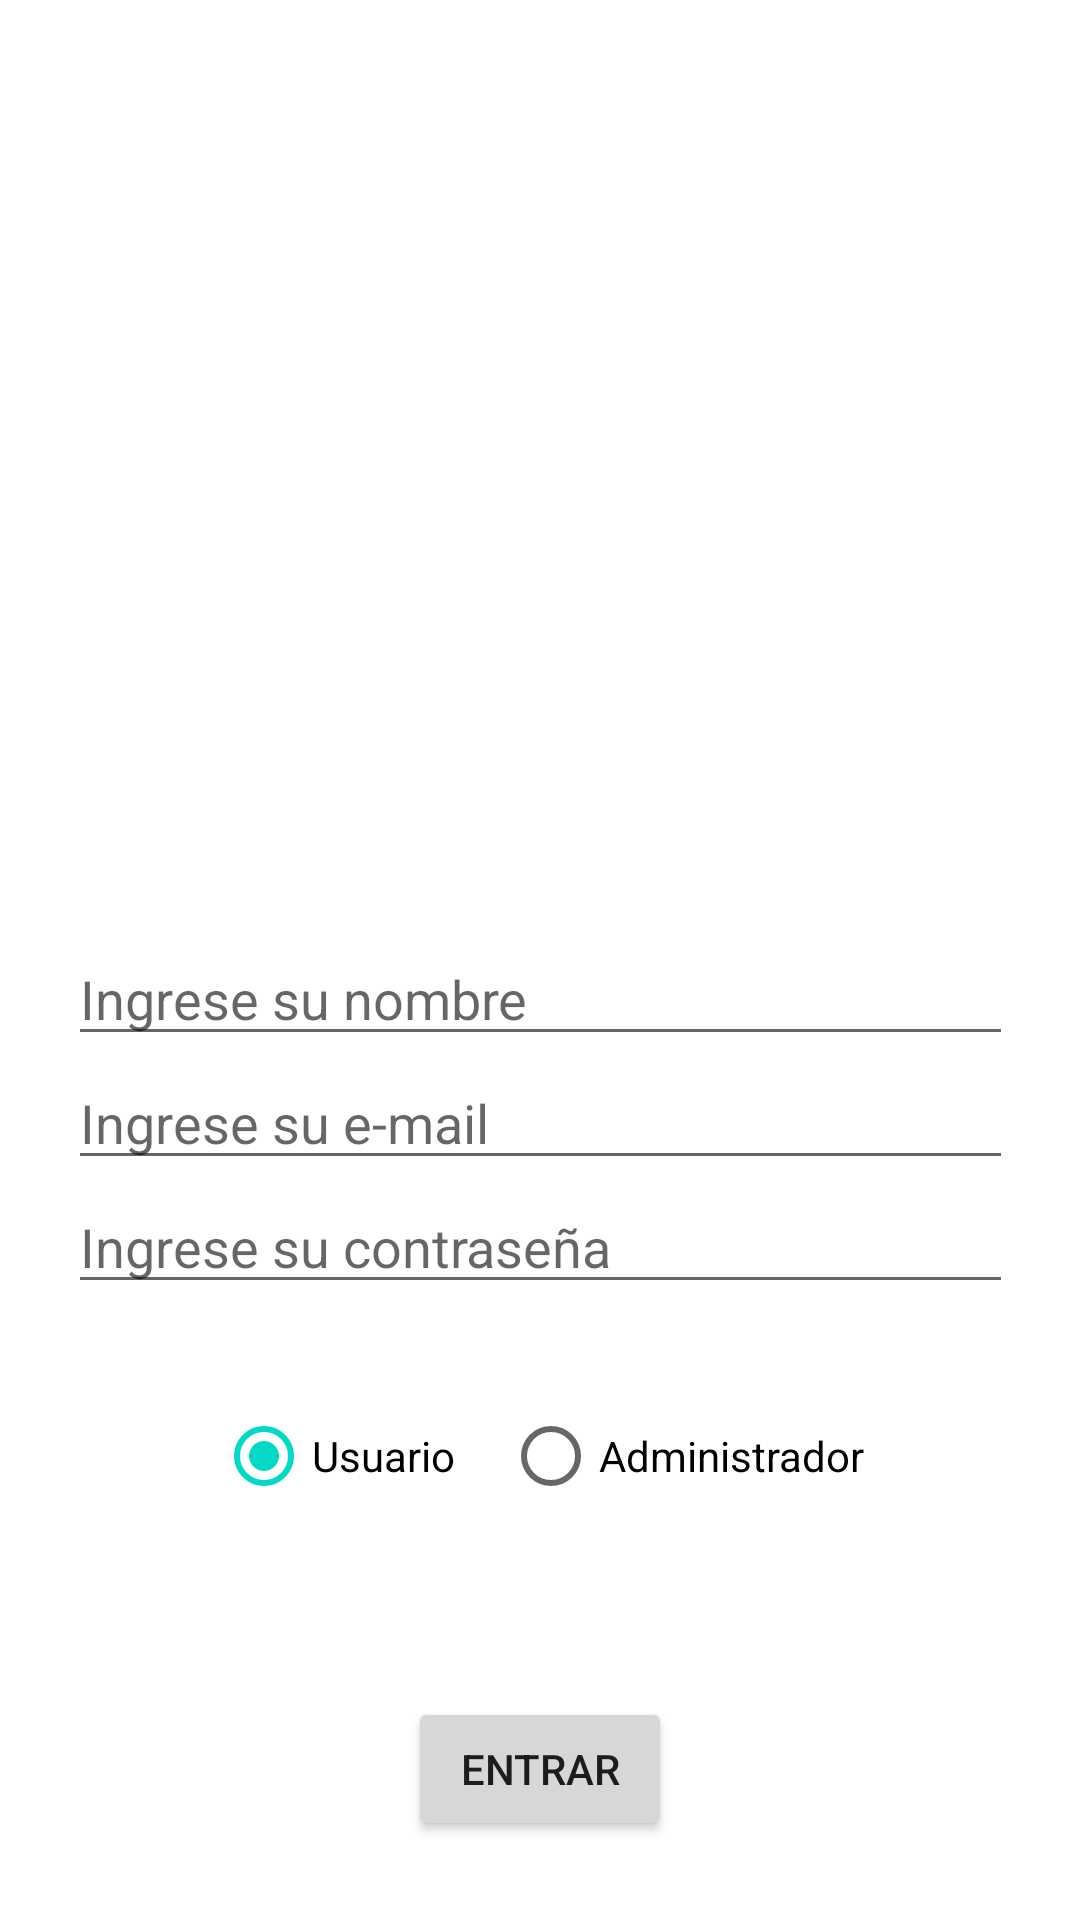

Layout XML and referenced resources for this Android screen:
<!-- AndroidManifest.xml: application theme Theme.Trabajo2compmovil -->
<!-- res/layout/activity_main.xml -->
<?xml version="1.0" encoding="utf-8"?>
<ScrollView
    xmlns:android="http://schemas.android.com/apk/res/android"
    xmlns:tools="http://schemas.android.com/tools"
    android:layout_width="match_parent"
    android:layout_height="match_parent"
    xmlns:app="http://schemas.android.com/apk/res-auto"
    android:fillViewport="true">


    <androidx.constraintlayout.widget.ConstraintLayout
        android:layout_width="match_parent"
        android:layout_height="match_parent"
        tools:context=".MainActivity">

        <ImageView
            android:id="@+id/loginImageView"
            android:layout_width="150dp"
            android:layout_height="150dp"
            android:layout_marginBottom="30dp"
            app:layout_constraintBottom_toTopOf="@+id/etName"
            app:layout_constraintEnd_toEndOf="parent"
            app:layout_constraintStart_toStartOf="parent"
            app:layout_constraintTop_toTopOf="parent"
            app:layout_constraintVertical_chainStyle="packed" />

        <EditText
            android:id="@+id/etName"
            android:layout_width="wrap_content"
            android:layout_height="wrap_content"
            android:ems="15"
            android:hint="Ingrese su nombre"
            android:inputType="textPersonName"
            app:layout_constraintTop_toBottomOf="@id/loginImageView"
            app:layout_constraintBottom_toTopOf="@id/etEmail"
            app:layout_constraintEnd_toEndOf="parent"
            app:layout_constraintStart_toStartOf="parent"
            />

        <EditText
            android:id="@+id/etEmail"
            android:layout_width="wrap_content"
            android:layout_height="wrap_content"
            android:ems="15"
            android:hint="Ingrese su e-mail"
            android:inputType="textEmailAddress"
            app:layout_constraintBottom_toTopOf="@id/etPassword"
            app:layout_constraintEnd_toEndOf="parent"
            app:layout_constraintStart_toStartOf="parent"
            app:layout_constraintTop_toBottomOf="@id/etName" />

        <EditText
            android:id="@+id/etPassword"
            android:layout_width="wrap_content"
            android:layout_height="wrap_content"
            android:ems="15"
            android:hint="Ingrese su contraseña"
            android:inputType="textPassword"
            app:layout_constraintBottom_toTopOf="@id/btnNext"
            app:layout_constraintEnd_toEndOf="parent"
            app:layout_constraintStart_toStartOf="parent"
            app:layout_constraintTop_toBottomOf="@id/etEmail" />

        <RadioGroup xmlns:android="http://schemas.android.com/apk/res/android"
            android:id="@+id/rgOpcionesUsuario"
            android:layout_width="wrap_content"
            android:layout_height="wrap_content"
            android:gravity="center"
            android:orientation="horizontal"
            app:layout_constraintTop_toBottomOf="@id/etPassword"
            app:layout_constraintBottom_toTopOf="@id/btnNext"
            app:layout_constraintEnd_toEndOf="parent"
            app:layout_constraintStart_toStartOf="parent">

            <RadioButton
                android:id="@+id/radioUsuario"
                android:layout_width="wrap_content"
                android:layout_height="wrap_content"
                android:layout_marginRight="16dp"
                android:checked="true"
                android:text="Usuario" />

            <RadioButton
                android:id="@+id/radioAdmin"
                android:layout_width="wrap_content"
                android:layout_height="wrap_content"
                android:checked="false"
                android:text="Administrador" />
        </RadioGroup>

        <Button
            android:id="@+id/btnNext"
            android:layout_width="wrap_content"
            android:layout_height="wrap_content"
            android:text="Entrar"
            app:layout_constraintTop_toBottomOf="@id/rgOpcionesUsuario"
            app:layout_constraintBottom_toBottomOf="parent"
            app:layout_constraintStart_toStartOf="parent"
            app:layout_constraintEnd_toEndOf="parent"
            android:layout_marginTop="30dp" />

    </androidx.constraintlayout.widget.ConstraintLayout>
</ScrollView>
<!-- resources referenced by this layout -->
<resources>
  <style name="Theme.Trabajo2compmovil" parent="Theme.MaterialComponents.DayNight.DarkActionBar">
          
          <item name="colorPrimary">@color/purple_500</item>
          <item name="colorPrimaryVariant">@color/purple_700</item>
          <item name="colorOnPrimary">@color/white</item>
          
          <item name="colorSecondary">@color/teal_200</item>
          <item name="colorSecondaryVariant">@color/teal_700</item>
          <item name="colorOnSecondary">@color/black</item>
          
          <item name="android:statusBarColor" tools:targetApi="l">?attr/colorPrimaryVariant</item>
          
      </style>
  <!-- not gathered from this repository: default colours our renderer supplied (Android Studio template values) -->
  <color name="purple_500">#FF6200EE</color>
  <color name="purple_700">#FF3700B3</color>
  <color name="teal_200">#FF03DAC5</color>
  <color name="teal_700">#FF018786</color>
  <color name="black">#FF000000</color>
  <color name="white">#FFFFFFFF</color>
</resources>
